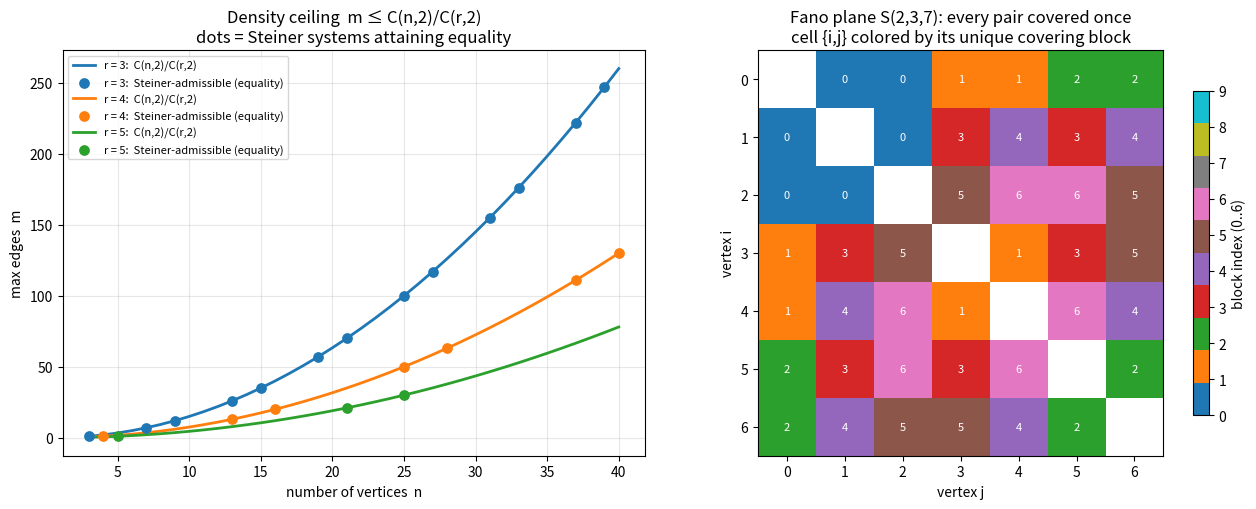

Source code (Python):
"""
Visualization: the linear-hypergraph density threshold and its Steiner witnesses.

Produces a two-panel figure:

  (Left)  The density ceiling m <= C(n,2)/C(r,2) as a function of n for several
          edge sizes r, with Steiner-admissible orders (where equality is
          achievable) marked as filled dots sitting exactly on the curve.

  (Right) The pair-coverage matrix of the Fano plane S(2,3,7): a 7x7 grid whose
          (i,j) cell is shaded by the (unique) block covering the pair {i,j},
          visually certifying that every pair is covered exactly once.

Run:  python3 _viz.py   ->  writes density_threshold.png
"""

from __future__ import annotations

from itertools import combinations
from math import comb
from typing import Dict, FrozenSet, List, Tuple

import matplotlib.pyplot as plt
import numpy as np


def steiner_admissible(n: int, r: int) -> bool:
    return (n - 1) % (r - 1) == 0 and (n * (n - 1)) % (r * (r - 1)) == 0


def fano_plane() -> List[FrozenSet[int]]:
    blocks = [
        {0, 1, 2}, {0, 3, 4}, {0, 5, 6},
        {1, 3, 5}, {1, 4, 6}, {2, 3, 6}, {2, 4, 5},
    ]
    return [frozenset(b) for b in blocks]


def main() -> None:
    fig, (ax1, ax2) = plt.subplots(1, 2, figsize=(13, 5.2))

    # ---- Left panel: density ceilings ------------------------------------ #
    ns = np.arange(3, 41)
    for r in (3, 4, 5):
        ceiling = [comb(n, 2) / comb(r, 2) for n in ns]
        ax1.plot(ns, ceiling, label=f"r = {r}:  C(n,2)/C(r,2)", linewidth=2)
        adm_n = [n for n in ns if n >= r and steiner_admissible(n, r)]
        adm_y = [comb(n, 2) / comb(r, 2) for n in adm_n]
        ax1.scatter(adm_n, adm_y, s=45, zorder=5,
                    label=f"r = {r}:  Steiner-admissible (equality)")
    ax1.set_xlabel("number of vertices  n")
    ax1.set_ylabel("max edges  m")
    ax1.set_title("Density ceiling  m \u2264 C(n,2)/C(r,2)\n"
                  "dots = Steiner systems attaining equality")
    ax1.legend(fontsize=8, loc="upper left")
    ax1.grid(alpha=0.3)

    # ---- Right panel: Fano pair-coverage matrix -------------------------- #
    blocks = fano_plane()
    n = 7
    cover: Dict[Tuple[int, int], int] = {}
    for bi, b in enumerate(blocks):
        for i, j in combinations(sorted(b), 2):
            cover[(i, j)] = bi
    M = np.full((n, n), np.nan)
    for (i, j), bi in cover.items():
        M[i, j] = bi
        M[j, i] = bi
    im = ax2.imshow(M, cmap="tab10", vmin=0, vmax=9)
    ax2.set_title("Fano plane S(2,3,7): every pair covered once\n"
                  "cell {i,j} colored by its unique covering block")
    ax2.set_xticks(range(n))
    ax2.set_yticks(range(n))
    ax2.set_xlabel("vertex j")
    ax2.set_ylabel("vertex i")
    for i in range(n):
        for j in range(n):
            if not np.isnan(M[i, j]):
                ax2.text(j, i, str(int(M[i, j])), ha="center", va="center",
                         color="white", fontsize=8)
    fig.colorbar(im, ax=ax2, label="block index (0..6)", shrink=0.8)

    fig.tight_layout()
    fig.savefig("density_threshold.png", dpi=150)
    print("wrote density_threshold.png")


if __name__ == "__main__":
    main()
